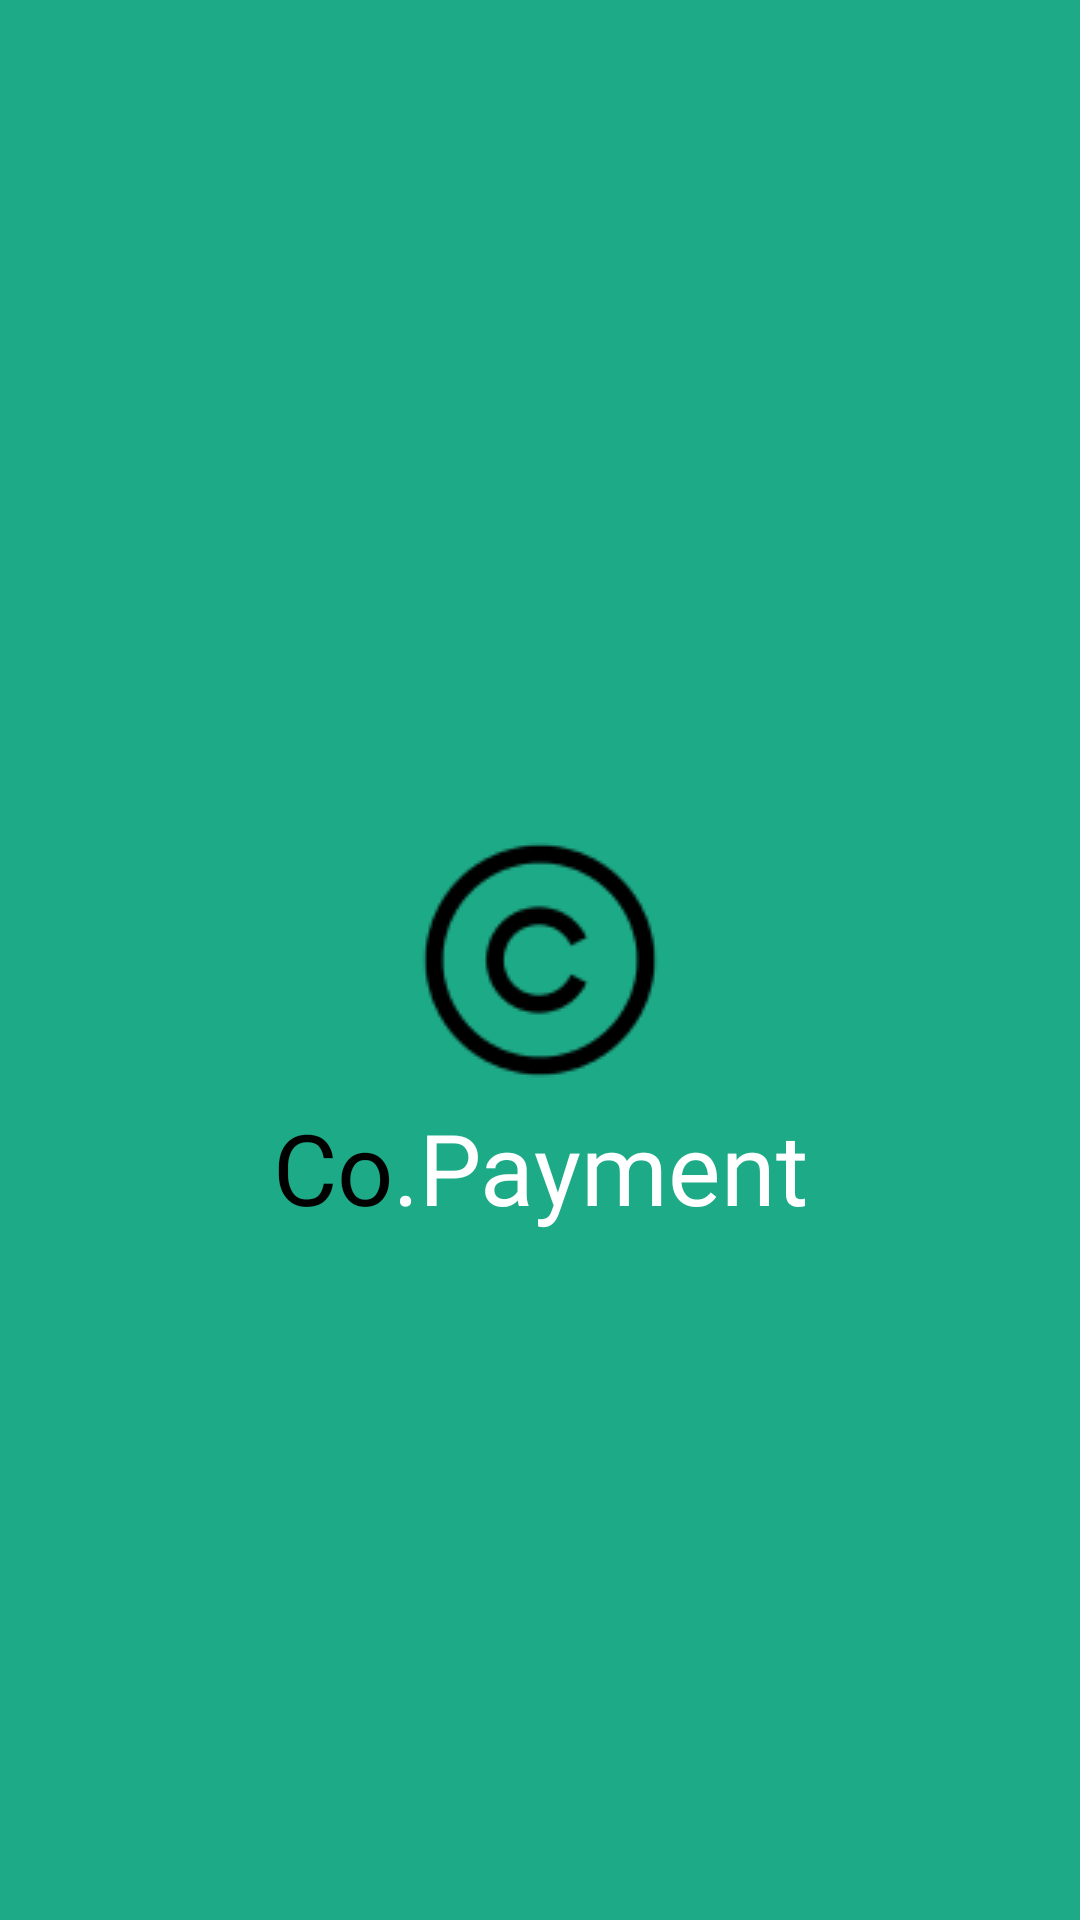

Reconstruct the res/layout file that produces this screen, plus the resources it refers to.
<!-- AndroidManifest.xml: application theme Theme.FinancesAppCoPayment -->
<!-- res/layout/load_screen.xml -->
<?xml version="1.0" encoding="utf-8"?>
<androidx.constraintlayout.widget.ConstraintLayout xmlns:android="http://schemas.android.com/apk/res/android"
    xmlns:app="http://schemas.android.com/apk/res-auto"
    xmlns:tools="http://schemas.android.com/tools"
    android:background="#1DAB87"
    android:layout_width="match_parent"
    android:layout_height="match_parent"
    tools:context=".LoadScreenActivity">

    <ImageView
        android:id="@+id/imageView"
        android:layout_width="wrap_content"
        android:layout_height="wrap_content"
        android:src="@drawable/logo_for_load"
        app:layout_constraintBottom_toBottomOf="parent"
        app:layout_constraintEnd_toEndOf="parent"
        app:layout_constraintStart_toStartOf="parent"
        app:layout_constraintTop_toTopOf="parent" />

    <LinearLayout
        android:layout_width="wrap_content"
        android:layout_height="wrap_content"
        app:layout_constraintEnd_toEndOf="parent"
        app:layout_constraintStart_toStartOf="parent"
        app:layout_constraintTop_toBottomOf="@+id/imageView">

        <TextView
            android:layout_width="wrap_content"
            android:layout_height="wrap_content"
            android:text="Co"
            android:fontFamily="@font/roboto_black"
            android:textColor="#000000"
            android:textSize="16pt" />

        <TextView
            android:layout_width="wrap_content"
            android:layout_height="wrap_content"
            android:text=".Payment"
            android:fontFamily="@font/roboto_black"
            android:textColor="#FFFFFF"
            android:textSize="16pt" />
    </LinearLayout>


</androidx.constraintlayout.widget.ConstraintLayout>
<!-- resources referenced by this layout -->
<resources>
  <!-- drawable logo_for_load: png bitmap (drawable, 2336 bytes) -->
  <style name="Theme.FinancesAppCoPayment" parent="Base.Theme.FinancesAppCoPayment" />
  <style name="Base.Theme.FinancesAppCoPayment" parent="Theme.Material3.DayNight.NoActionBar">
          
          
      </style>
</resources>
